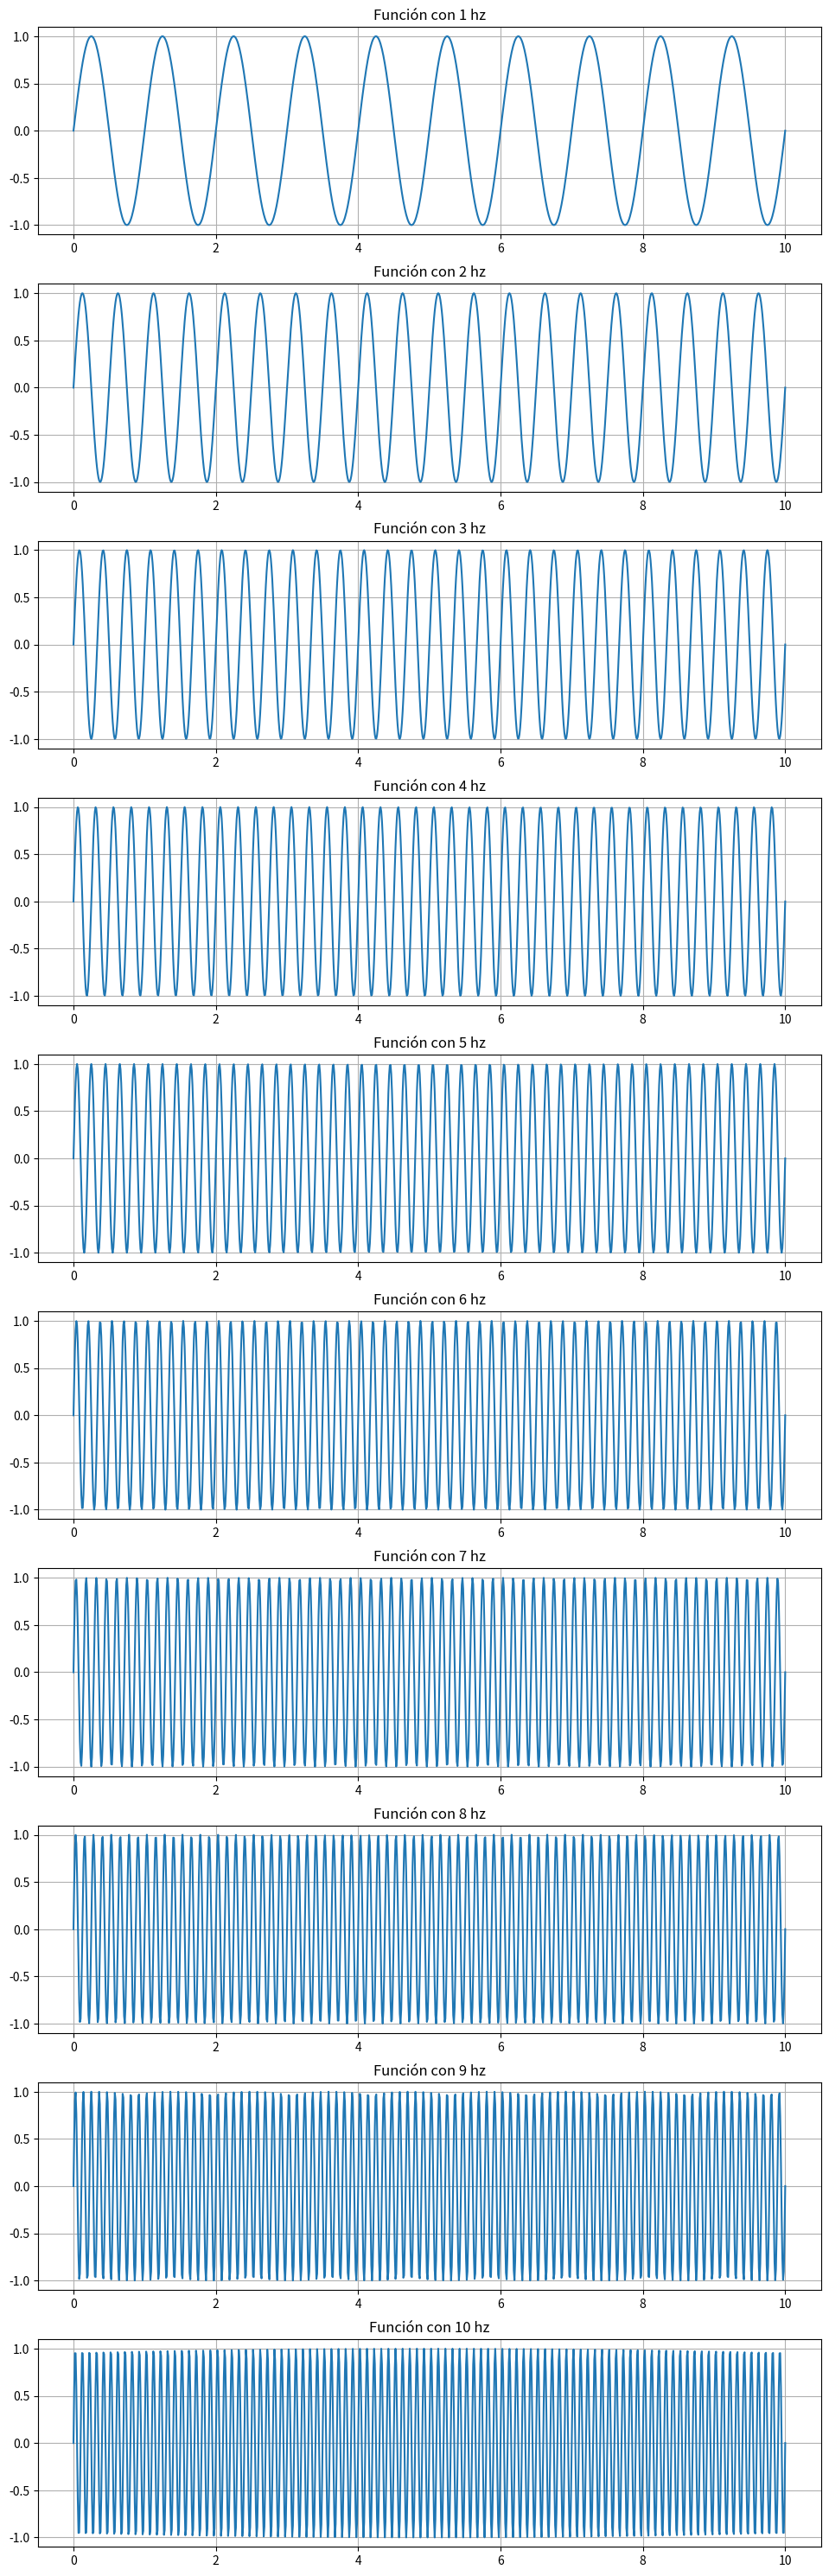
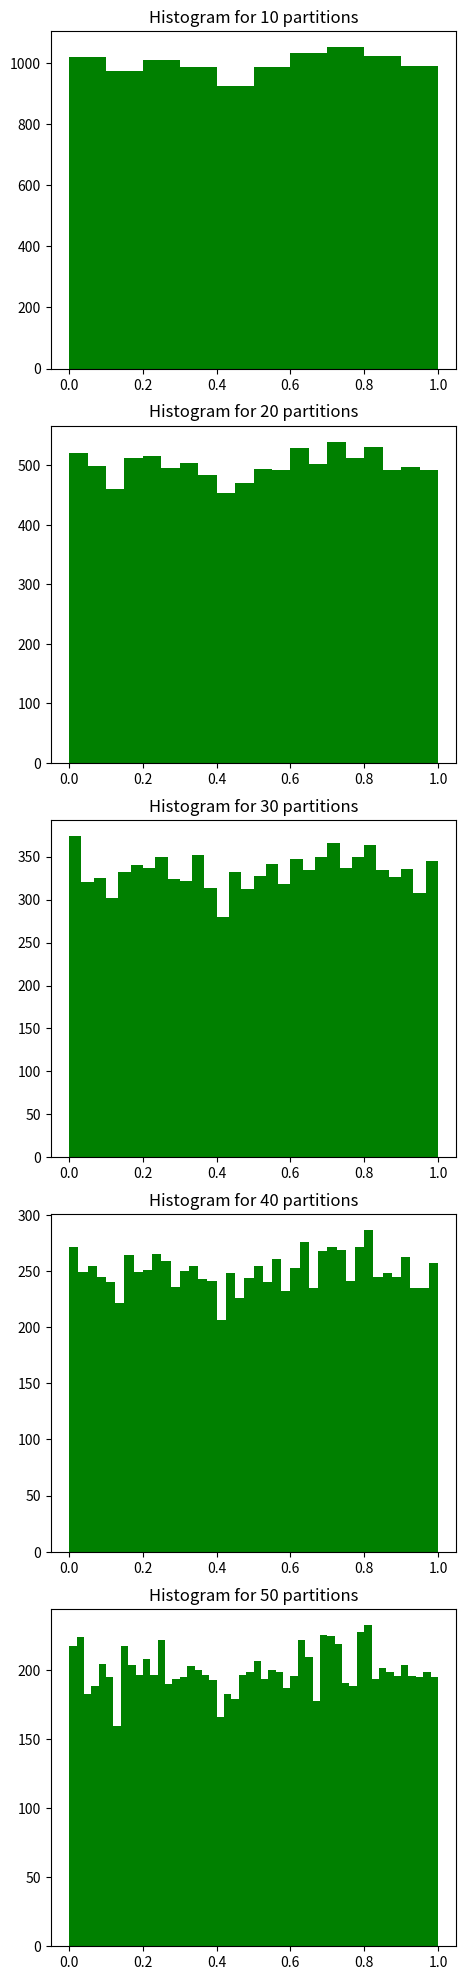
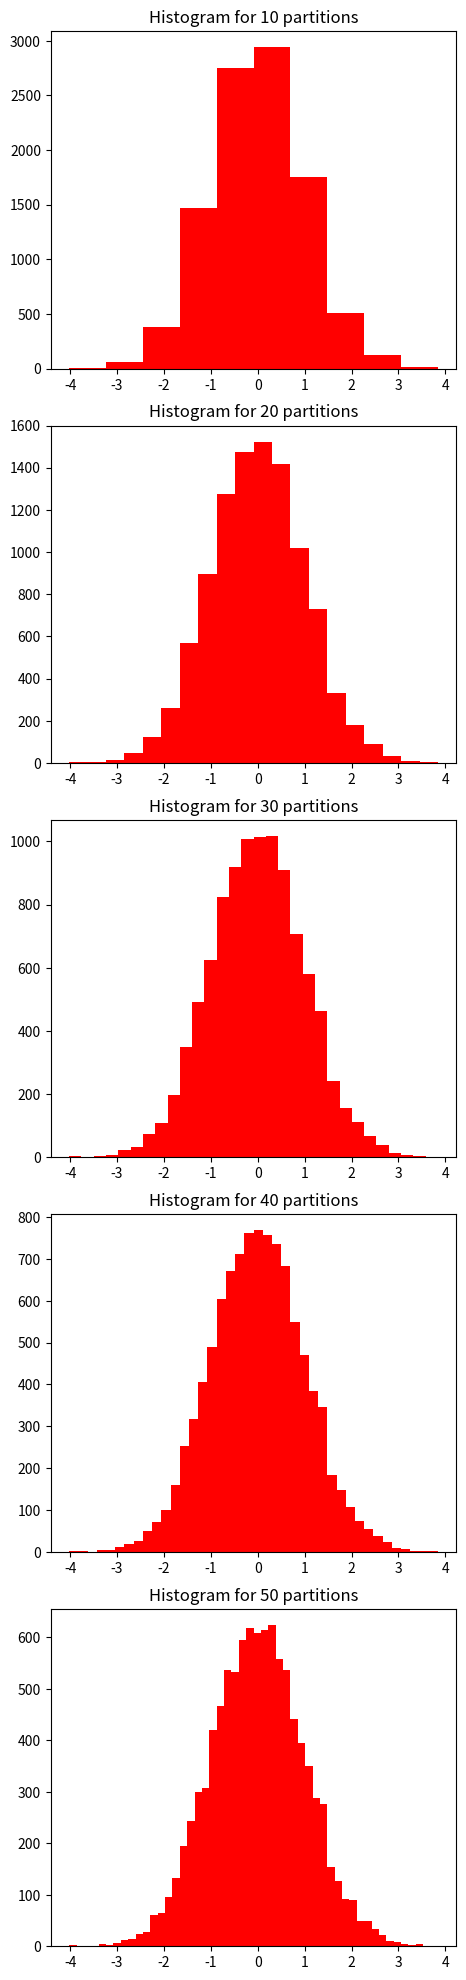

Python code for these plots, in order:
##
# Primero
def productory(a: list):
    result = 1
    for i in a:
        result *= i
    return result
##
# Segundo
def factorial(x: int):
    if x < 0:
        raise Exception("Not a positive number")
    if x == 1 or x == 0:
        return 1
    else:
        return x*factorial(x-1)

print(factorial(10))
##
# Tercero
def is_prime(num):
    prime = False
    if (num % 2 != 0
        and num % 3 != 0
        and num % 5 != 0
        and num % 7 != 0
        and num != 1) or (num in [2, 3, 5, 7]) :
        prime = True

    return prime

##
# Cuarto
def palindrome(number):
    number = str(number)
    pali = True
    i = 0
    aux = (len(number) / 2) - 1 if len(number) % 2 == 0 else (len(number) - 1) / 2
    while pali and i <= aux:
        if number[i] != number[-i-1]:
            pali = False
        i += 1
    return pali
##
# Quinto
def is_fibonacci(num):
    if num == 0:
        return True
    a = 0
    b = 1
    c = a + b
    is_fib = False

    while num >= c:
        if num == c:
            is_fib = True
        a = b
        b = c
        c = a + b

    return is_fib
##
# Sexto
def mean_matrix(matrix, mode):
    means = list()
    if mode == 1:
        for row in matrix:
            means.append(sum(elem for elem in row)/len(row))
    elif mode == 2:
        for i in range(len(matrix[0])):
            suma = 0
            for j in range(len(matrix)):
                suma += matrix[j][i]
            means.append(suma / len(matrix))
    return means

print(mean_matrix([[1, 2, 3], [4, 5, 6], [7, 8, 9], [10, 11, 12]], 1))
##
# Septimo
def max_matrix(matrix, mode):
    maxes = list()
    if mode == 1:
        for row in matrix:
            maxes.append(max(elem for elem in row))
    elif mode == 2:
        for i in range(len(matrix[0])):
            aux = 0
            for j in range(len(matrix)):
                if matrix[j][i] > aux:
                    aux = matrix[j][i]
            maxes.append(aux)
    return maxes
print(max_matrix([[1, 2, 3], [7, 9, 1], [4, 1, 4], [3, 4, 1]], 2))
##
# Octavo
def min_matrix(matrix, mode):
    mins = list()
    if mode == 1:
        for row in matrix:
            mins.append(min(elem for elem in row))
    elif mode == 2:
        for i in range(len(matrix[0])):
            aux = matrix[0][i]
            for j in range(len(matrix)):
                if matrix[j][i] < aux:
                    aux = matrix[j][i]
            mins.append(aux)
    return mins
print(min_matrix([[1, 2, 3], [7, 9, 1], [4, 1, 4], [3, 4, 1]], 1))
##
# noveno
def sum_matrix(mat1, mat2):
    result_mat = []
    for i in range(len(mat1)):
        row = []
        for j in range(len(mat1[i])):
            row.append(mat1[i][j] + mat2[i][j])
        result_mat.append(row)
    return result_mat
##
# Decimo
def prod_matrix(mat1, mat2):
    result_mat = []
    for i in range(len(mat1)):
        row = []
        for j in range(len(mat1[i])):
            row.append(mat1[i][j] * mat2[i][j])
        result_mat.append(row)
    return result_mat

##
# 11
import numpy as np
def mean_array(matrix, mode):
    if mode == 0:
        return np.mean(a=matrix, axis=0)
    else:
        return np.mean(a=matrix, axis=1)
def max_array(matrix, mode):
    if mode == 0:
        return np.max(a=matrix, axis=0)
    else:
        return np.max(a=matrix, axis=1)

def min_array(matrix, mode):
    if mode == 0:
        return np.min(a=matrix, axis=0)
    else:
        return np.min(a=matrix, axis=1)

def sum_array(matrix1, matrix2):
    matrix1 = np.array(matrix1)
    matrix2 = np.array(matrix2)
    return matrix1 + matrix2

def multiply_array(matrix1, matrix2):
    return np.array(matrix1) * np.array(matrix2)

##
import numpy as np
import matplotlib.pyplot as plt

def sinusoidal_functions():
    x = np.linspace(0, 10, num=1000)
    fig, ax = plt.subplots(nrows=10, figsize=(10, 30))
    fig.tight_layout(pad=2)
    for i in range(10):
        ax[i].plot(x, np.sin(2*np.pi*(i+1)*x))
        ax[i].set_title(f"Función con {i+1} hz")
        ax[i].grid(True)
    plt.show()
    return

sinusoidal_functions()
##
import numpy as np
import matplotlib.pyplot as plt

def histogram_uniform():
    array = np.random.rand(10000)
    fig, ax = plt.subplots(5, figsize=(5, 20))
    fig.tight_layout(pad=2)
    for i in range(5):
        ax[i].hist(array, bins=(i+1)*10, color="g")
        ax[i].set_title(f"Histogram for {(i+1)*10} partitions")
    plt.show()
    return

histogram_uniform()
##
import numpy as np
import matplotlib.pyplot as plt

def histogram_normal():
    array = np.random.normal(size=10000)
    fig, ax = plt.subplots(5, figsize=(5, 20))
    fig.tight_layout(pad=2)
    for i in range(5):
        ax[i].hist(array, bins=(i+1)*10, color="r")
        ax[i].set_title(f"Histogram for {(i+1)*10} partitions")
    plt.show()
    return

histogram_normal()